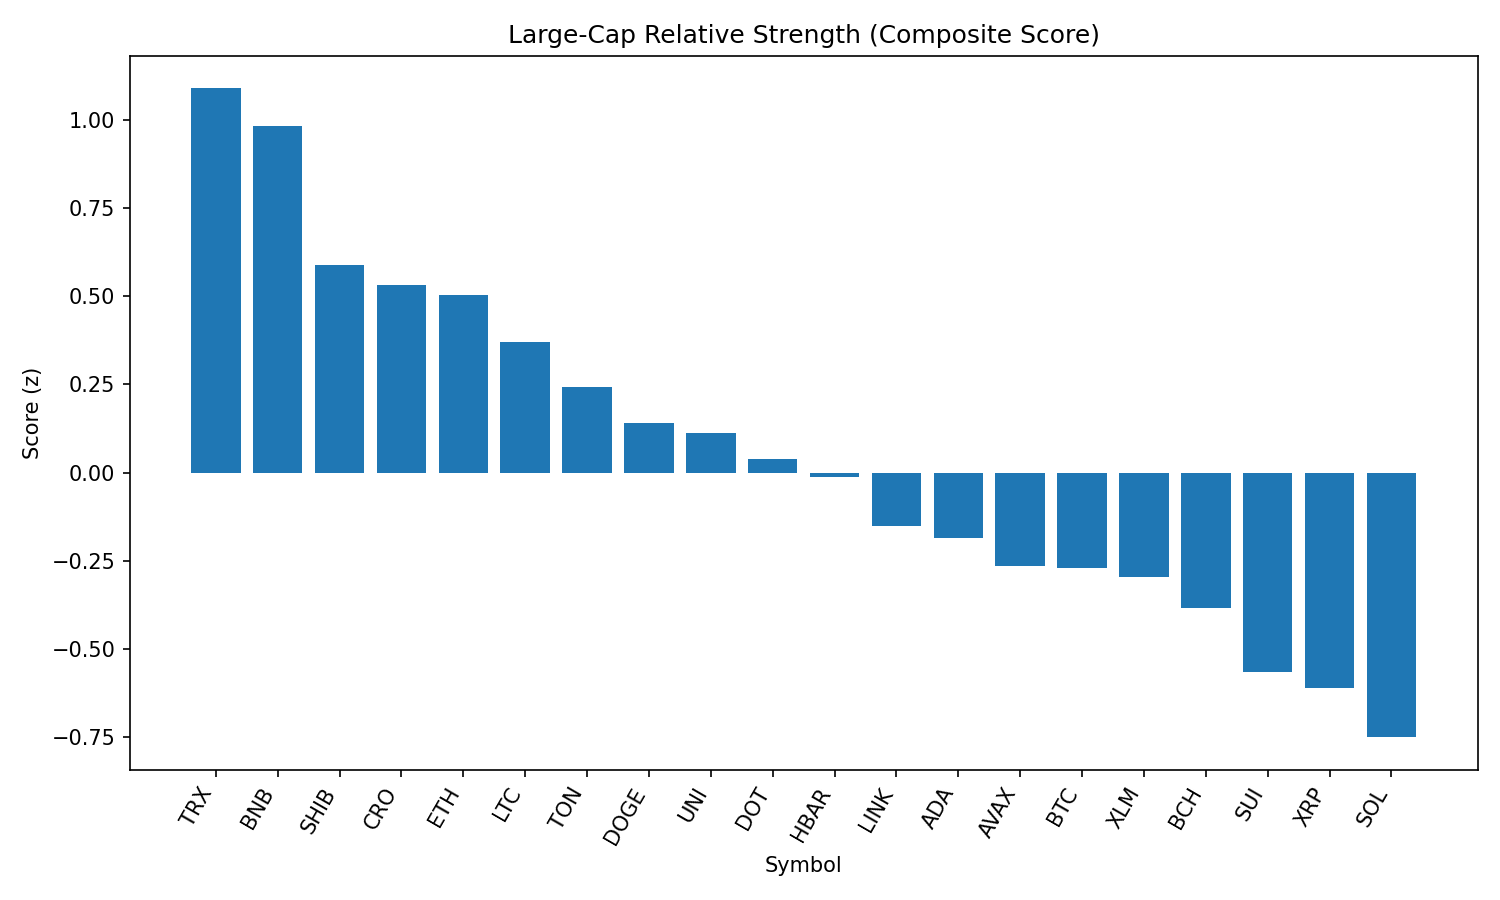

The file beside this chart, header and first rows:
rank, name, symbol, price, pct_1h, pct_24h, pct_7d, pct_1h_vs_btc, pct_24h_vs_btc, pct_7d_vs_btc, market_cap_rank, market_cap, volume_usd, score
1, TRON, TRX, 0.3372, 0.1233, -1.757, -7.554, 0.7203, 1.906, -0.03612, 10, 31912571499, 1102479881, 1.089
2, BNB, BNB, 858.1, -0.04705, -1.399, -4.038, 0.55, 2.264, 3.48, 5, 119450562210, 1529009534, 0.9824
3, Shiba Inu, SHIB, 1.212e-05, -0.02448, -2.952, -9.192, 0.5726, 0.7116, -1.674, 30, 7137600221, 259427159, 0.5894
4, Cronos, CRO, 0.2815, 0.4149, -9.502, 84.33, 1.012, -5.838, 91.85, 24, 9453636289, 847171596, 0.5316
5, Ethereum, ETH, 4343, -0.1812, -2.66, -9.257, 0.4158, 1.004, -1.739, 2, 523973409130, 36009555593, 0.5019
6, Litecoin, LTC, 109.4, -0.2443, -2.584, -10.6, 0.3528, 1.08, -3.085, 27, 8341489527, 575776714, 0.3708
7, Toncoin, TON, 3.06, -0.182, -3.497, -9.915, 0.415, 0.166, -2.397, 29, 7845096924, 223895579, 0.242
8, Dogecoin, DOGE, 0.2121, -0.1418, -4.128, -10.74, 0.4552, -0.4646, -3.225, 9, 31949903151, 2445621457, 0.1414
9, Uniswap, UNI, 9.54, -0.3072, -3.018, -17.71, 0.2899, 0.645, -10.19, 34, 5725587287, 365425868, 0.1132
10, Polkadot, DOT, 3.76, -0.2786, -3.902, -7.771, 0.3185, -0.2385, -0.2525, 35, 5712361683, 420826306, 0.03817
11, Hedera, HBAR, 0.2258, -0.1434, -4.732, -11.28, 0.4536, -1.068, -3.762, 23, 9562927585, 365965187, -0.01399
12, Chainlink, LINK, 23.38, -0.1189, -5.376, -13.39, 0.4782, -1.712, -5.875, 13, 15853805076, 1836742984, -0.1527
13, Cardano, ADA, 0.8187, -0.5052, -3.432, -11.37, 0.09189, 0.2315, -3.85, 11, 29875782503, 1824387909, -0.1845
14, Avalanche, AVAX, 23.4, -0.5559, -3.681, -6.337, 0.04115, -0.01726, 1.181, 22, 9880896738, 802366007, -0.2641
15, Bitcoin, BTC, 107976, -0.5971, -3.663, -7.518, 0.0, 0.0, 0.0, 1, 2149249049444, 49657102132, -0.2714
16, Stellar, XLM, 0.3583, -0.3056, -4.845, -15.32, 0.2915, -1.182, -7.8, 20, 11238031577, 345162424, -0.2969
17, Bitcoin Cash, BCH, 531.9, -0.5851, -3.795, -11.76, 0.01195, -0.132, -4.245, 21, 10591628786, 338919443, -0.3845
18, Sui, SUI, 3.24, -0.4299, -5.387, -12.73, 0.1671, -1.723, -5.213, 19, 11375971792, 1529470524, -0.5643
19, XRP, XRP, 2.81, -0.5746, -4.996, -8.442, 0.02249, -1.332, -0.9236, 4, 167171109865, 7004923103, -0.6111
20, Solana, SOL, 202.4, -0.8175, -4.737, 2.871, -0.2205, -1.074, 10.39, 6, 109473686916, 13311434233, -0.7504
21, Hyperliquid, HYPE, 43.66, -0.8549, -5.972, -1.722, -0.2579, -2.309, 5.796, 18, 11818047967, 405886571, -1.165
